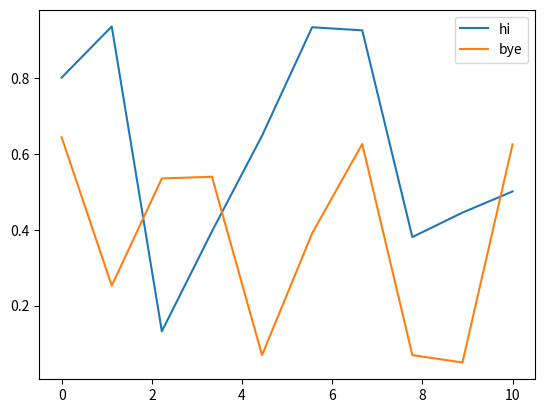

The matplotlib source for this figure:
import numpy as np
import matplotlib.pyplot as plt
from matplotlib.animation import FuncAnimation

def animate_2d_arrays(arrays, interval=200, repeat=True, cmap='viridis', repeat_delay=0, vmin=0, vmax=255):
    """
    Animates an arbitrary array of 2D arrays using plt.imshow.

    Parameters:
    - arrays: list of 2D arrays to animate
    - interval: delay between frames in milliseconds (default is 200ms)
    - repeat: whether the animation should repeat when the sequence is completed (default is True)
    - cmap: colormap to be used in imshow (default is 'viridis')
    """
    fig, ax = plt.subplots()
    im = ax.imshow(arrays[0], cmap=cmap, interpolation="gaussian", vmin=vmin, vmax=vmax)
    fig.colorbar(im)

    def update(frame):
        im.set_array(arrays[frame])
        return [im]

    ani = FuncAnimation(fig, update, frames=len(arrays), interval=interval, repeat=repeat, repeat_delay = repeat_delay)
    plt.show()

def animate_1d_arrays(x, arrays, interval=200, repeat=True, repeat_delay=0):
    """
    Animates an arbitrary array of 1D arrays using plt.plot.

    Parameters:
    - x: array of x values.
    - arrays: list of 1D arrays to plot as a function of x.
    - interval: delay between frames in milliseconds (default is 200ms)
    - repeat: whether the animation should repeat when the sequence is completed (default is True)
    - cmap: colormap to be used in imshow (default is 'viridis')
    """
    fig, ax = plt.subplots()
    im = ax.plot(x, arrays[0])
    # ax.set_ylim(bottom=0, top=1200)

    def update(frame):
        im[0].set_data(x, arrays[frame])
        return [im]

    ani = FuncAnimation(fig, update, frames=len(arrays), interval=interval, repeat=repeat, repeat_delay = repeat_delay)
    plt.show()

def animate_1d_lines(x, arrays, labels, interval=200, repeat=True, repeat_delay=0):
    """
    Animates an arbitrary array of 1D arrays using plt.plot.

    Parameters:
    - x: array of x values.
    - arrays: list of lists of 1D arrays to plot as a function of x. Each inner list corresponds to a different plot.
    - labels: list of labels for each plot.
    - interval: delay between frames in milliseconds (default is 200ms)
    - repeat: whether the animation should repeat when the sequence is completed (default is True)
    - repeat_delay: delay before repeating the animation in milliseconds (default is 0ms)
    """
    fig, ax = plt.subplots()

    # Initialize line objects for each plot
    lines = []
    for i in range(len(labels)):
        line, = ax.plot(x, arrays[i][0], label=labels[i])
        lines.append(line)

    ax.legend(loc='upper right')

    def update(frame):
        for i, line in enumerate(lines):
            line.set_data(x, arrays[i][frame])
        return lines

    ani = FuncAnimation(fig, update, frames=len(arrays[0]), interval=interval, repeat=repeat, repeat_delay=repeat_delay)
    plt.show()

# Example usage:
if __name__ == "__main__":
    # Create some example data: a list of 2D arrays
    data = [np.random.rand(10) for _ in range(30)]
    data2 = [np.random.rand(10) for _ in range(30)]

    # Call the function to animate the data
    animate_1d_lines(np.linspace(0, 10, 10), [data, data2], labels=["hi", "bye"])
